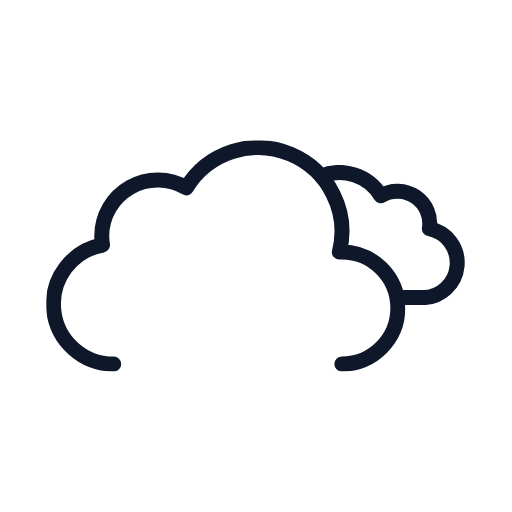
t = 0.00 s
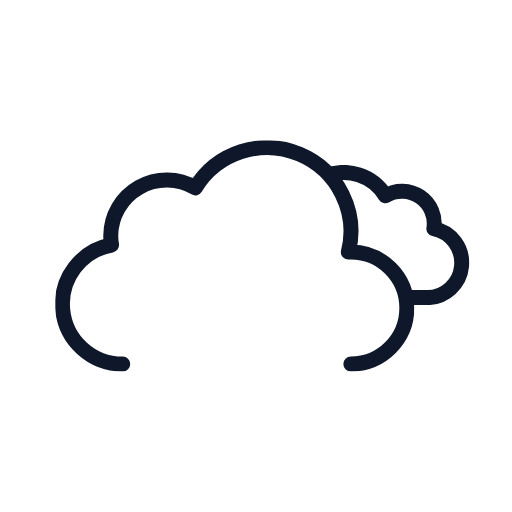
t = 0.75 s
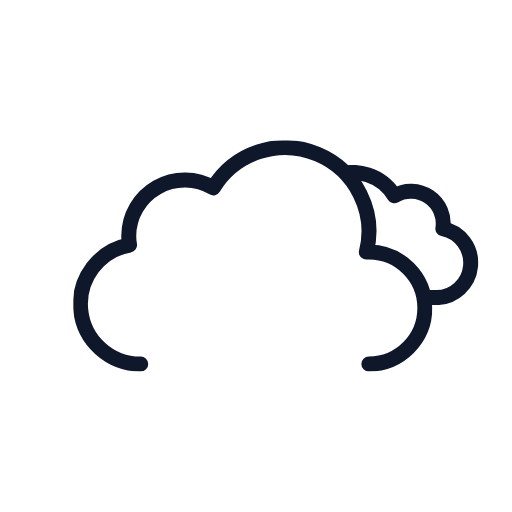
t = 2.25 s
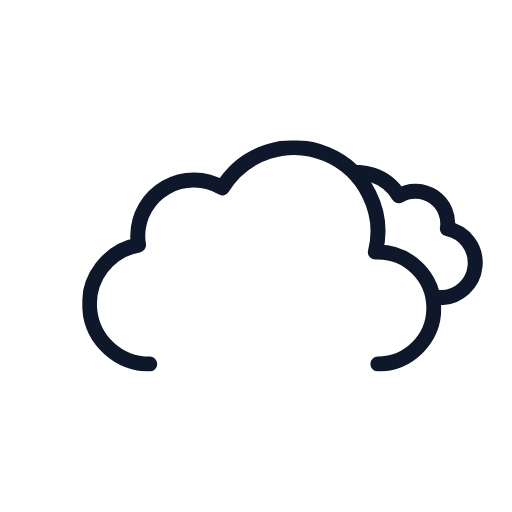
t = 3.00 s
t = 3.75 s: frame unchanged from t = 2.25 s, image omitted
t = 5.25 s: frame unchanged from t = 0.75 s, image omitted

The animated SVG that drew these frames (rendered in a browser with its animation timeline set to each time). Animation: 3 SMIL elements (animateTransform=3); one cycle of 6.00 s, repeats indefinitely.

<svg
  xmlns="http://www.w3.org/2000/svg"
  xmlns:xlink="http://www.w3.org/1999/xlink"
  viewBox="0 0 512 512"
>
  <defs>
    <symbol id="c" viewBox="0 0 214.3 140.1">
      <path
        fill="none"
        stroke="#0F172A"
        stroke-linejoin="round"
        stroke-width="15"
        d="M7.5 100.2a32.4 32.4 0 0032.4 32.4h129.8v-.1l2.3.1a34.8 34.8 0 006.5-68.9 32.4 32.4 0 00-48.5-33 48.6 48.6 0 00-88.6 37.1h-1.5a32.4 32.4 0 00-32.4 32.4Z"
      />
    </symbol>
    <symbol id="d" viewBox="0 0 359 231">
      <path
        fill="none"
        stroke="#0F172A"
        stroke-linecap="round"
        stroke-linejoin="round"
        stroke-width="15"
        d="M295.5 223.5a56 56 0 000-112l-2.5.1a83.9 83.9 0 00-153-64.2 56 56 0 00-84.6 48.1 56.6 56.6 0 00.8 9 60 60 0 0011.2 119"
      />
    </symbol>
    <symbol id="b" overflow="visible" viewBox="0 0 447.7 371.5">
      <g clip-path="url(#a)">
        <use
          xlink:href="#c"
          width="214.3"
          height="140.1"
          transform="translate(195.51 165.01)"
        >
          <animateTransform
            additive="sum"
            attributeName="transform"
            dur="6s"
            repeatCount="indefinite"
            type="translate"
            values="-9 0; 9 0; -9 0"
          />
        </use>
      </g>
      <use
        xlink:href="#d"
        width="359"
        height="231"
        transform="translate(0 140.5)"
      >
        <animateTransform
          additive="sum"
          attributeName="transform"
          dur="6s"
          repeatCount="indefinite"
          type="translate"
          values="-18 0; 18 0; -18 0"
        />
      </use>
    </symbol>
    <clipPath id="a">
      <path
        fill="none"
        d="M351.5 308a56 56 0 00-56-56l-2.5.1A83.7 83.7 0 00211.5 148V0h236.2v308Z"
      >
        <animateTransform
          additive="sum"
          attributeName="transform"
          dur="6s"
          repeatCount="indefinite"
          type="translate"
          values="-18 0; 18 0; -18 0"
        />
      </path>
    </clipPath>
  </defs>
  <use
    xlink:href="#b"
    width="447.7"
    height="371.5"
    transform="translate(64.34)"
  />
</svg>
